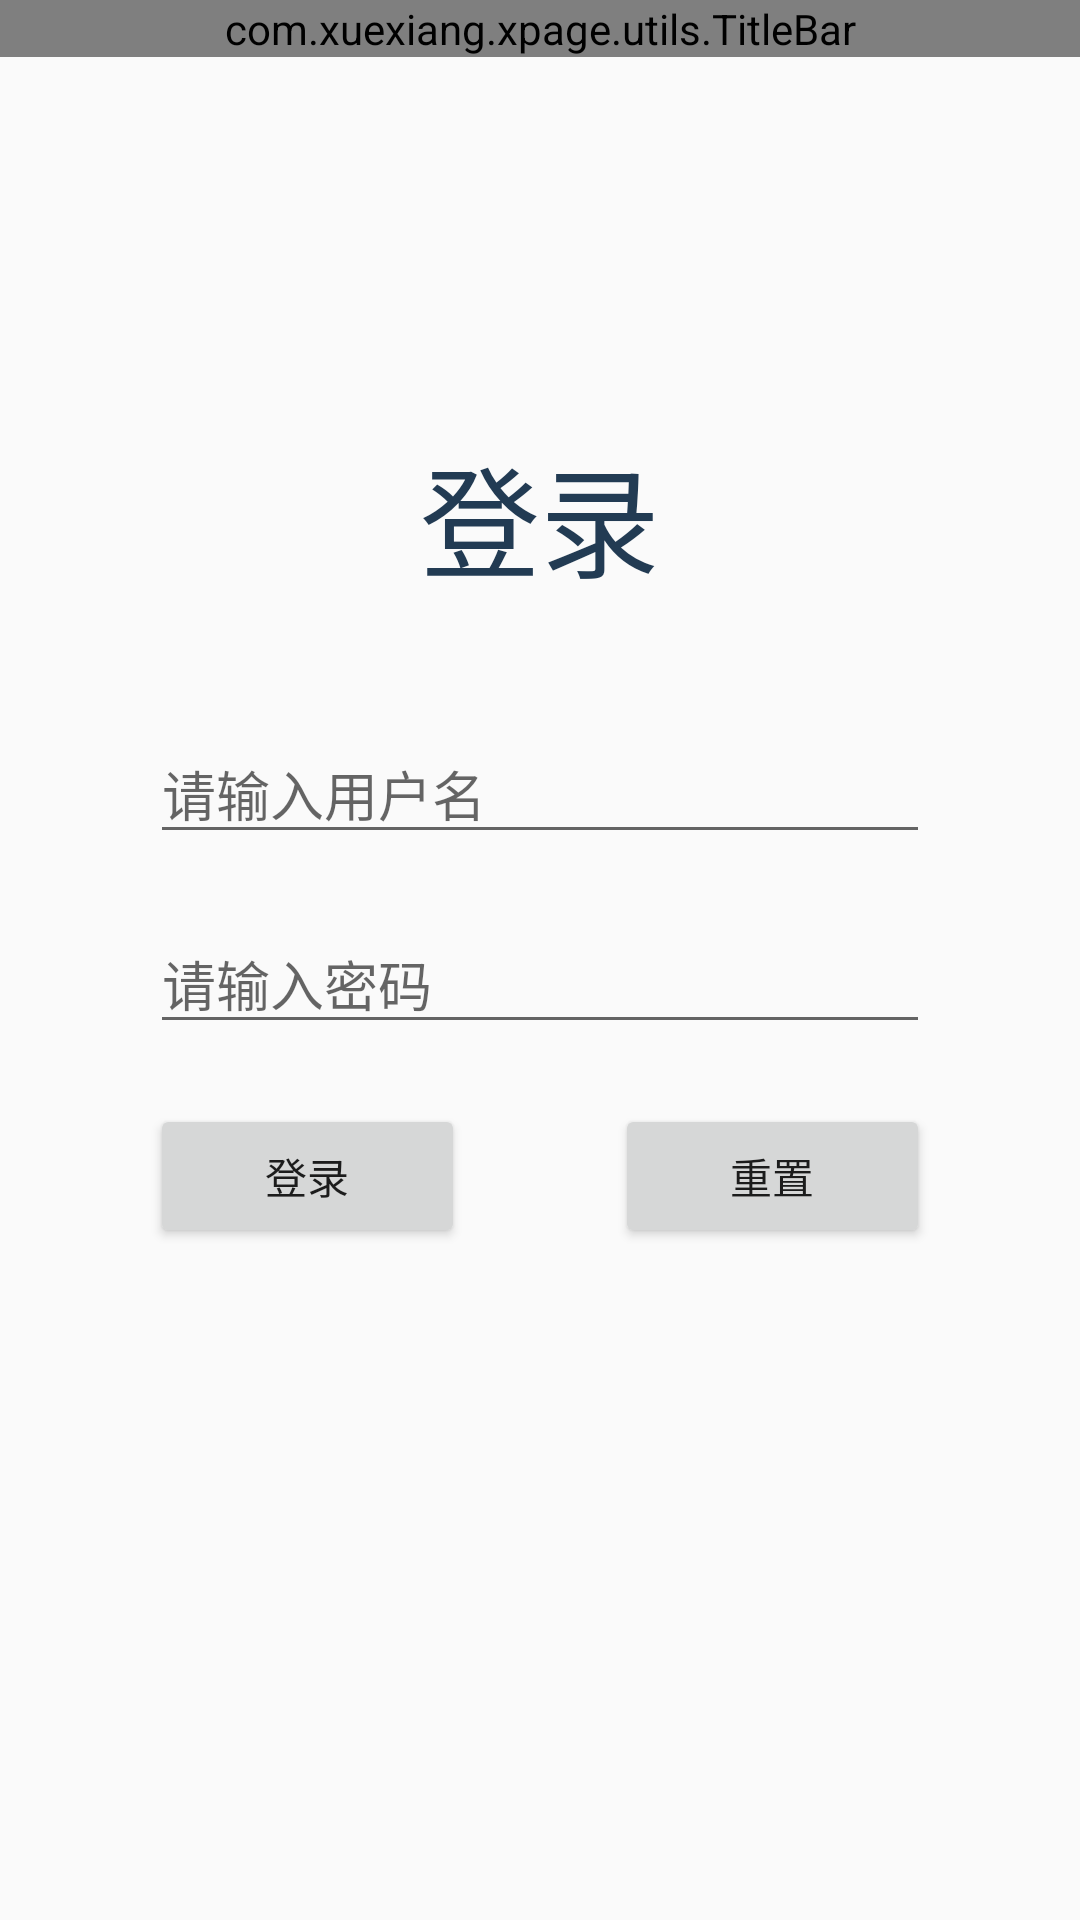

Write the Android layout XML for this screen, with the resource values it uses.
<!-- AndroidManifest.xml: application theme AppTheme -->
<!-- res/layout/activity_login.xml -->
<?xml version="1.0" encoding="utf-8"?>
<LinearLayout xmlns:android="http://schemas.android.com/apk/res/android"
    android:layout_width="match_parent"
    android:layout_height="match_parent"
    android:gravity="center"
    android:orientation="vertical">

    <com.xuexiang.xpage.utils.TitleBar
        android:id="@+id/titleBar"
        android:layout_width="match_parent"
        android:layout_height="wrap_content"/>

    <LinearLayout
        android:layout_width="match_parent"
        android:layout_height="match_parent"
        android:layout_marginBottom="100dp"
        android:layout_marginEnd="50dp"
        android:layout_marginStart="50dp"
        android:gravity="center"
        android:orientation="vertical">

        <TextView
            style="@style/Text_Title_Style"
            android:layout_width="match_parent"
            android:text="登录"
            android:textSize="40sp" />

        <EditText
            android:id="@+id/et_login_name"
            android:layout_width="match_parent"
            android:layout_height="wrap_content"
            android:layout_marginTop="40dp"
            android:hint="请输入用户名" />


        <EditText
            android:id="@+id/et_password"
            android:layout_width="match_parent"
            android:layout_height="wrap_content"
            android:layout_marginTop="20dp"
            android:hint="请输入密码"
            android:inputType="textPassword" />

        <LinearLayout
            android:layout_width="match_parent"
            android:layout_height="wrap_content"
            android:layout_marginTop="20dp"
            android:orientation="horizontal">

            <Button
                android:id="@+id/btn_login"
                android:layout_width="0dp"
                android:layout_height="wrap_content"
                android:layout_weight="1"
                android:text="登录" />

            <Button
                android:id="@+id/btn_reset"
                android:layout_width="0dp"
                android:layout_height="wrap_content"
                android:layout_marginStart="50dp"
                android:layout_weight="1"
                android:text="重置" />
        </LinearLayout>

    </LinearLayout>


</LinearLayout>
<!-- resources referenced by this layout -->
<resources>
  <style name="Text_Title_Style" parent="BaseTextStyle">
          <item name="android:textSize">21sp</item>
          <item name="android:textColor">#223b53</item>
      </style>
  <style name="AppTheme" parent="Theme.AppCompat.Light.NoActionBar">
          
          <item name="colorPrimary">@color/colorPrimary</item>
          <item name="colorPrimaryDark">@color/colorPrimaryDark</item>
          <item name="colorAccent">@color/colorAccent</item>
          <item name="xpage_actionbar_action_padding">12dp</item>
      </style>
  <style name="BaseTextStyle">
          <item name="android:layout_width">wrap_content</item>
          <item name="android:layout_height">wrap_content</item>
          <item name="android:singleLine">true</item>
          <item name="android:gravity">center</item>
      </style>
  <!-- not gathered from this repository: default colours our renderer supplied (Android Studio template values) -->
  <color name="colorPrimary">#FF6200EE</color>
  <color name="colorPrimaryDark">#FF3700B3</color>
  <color name="colorAccent">#FF03DAC5</color>
</resources>
